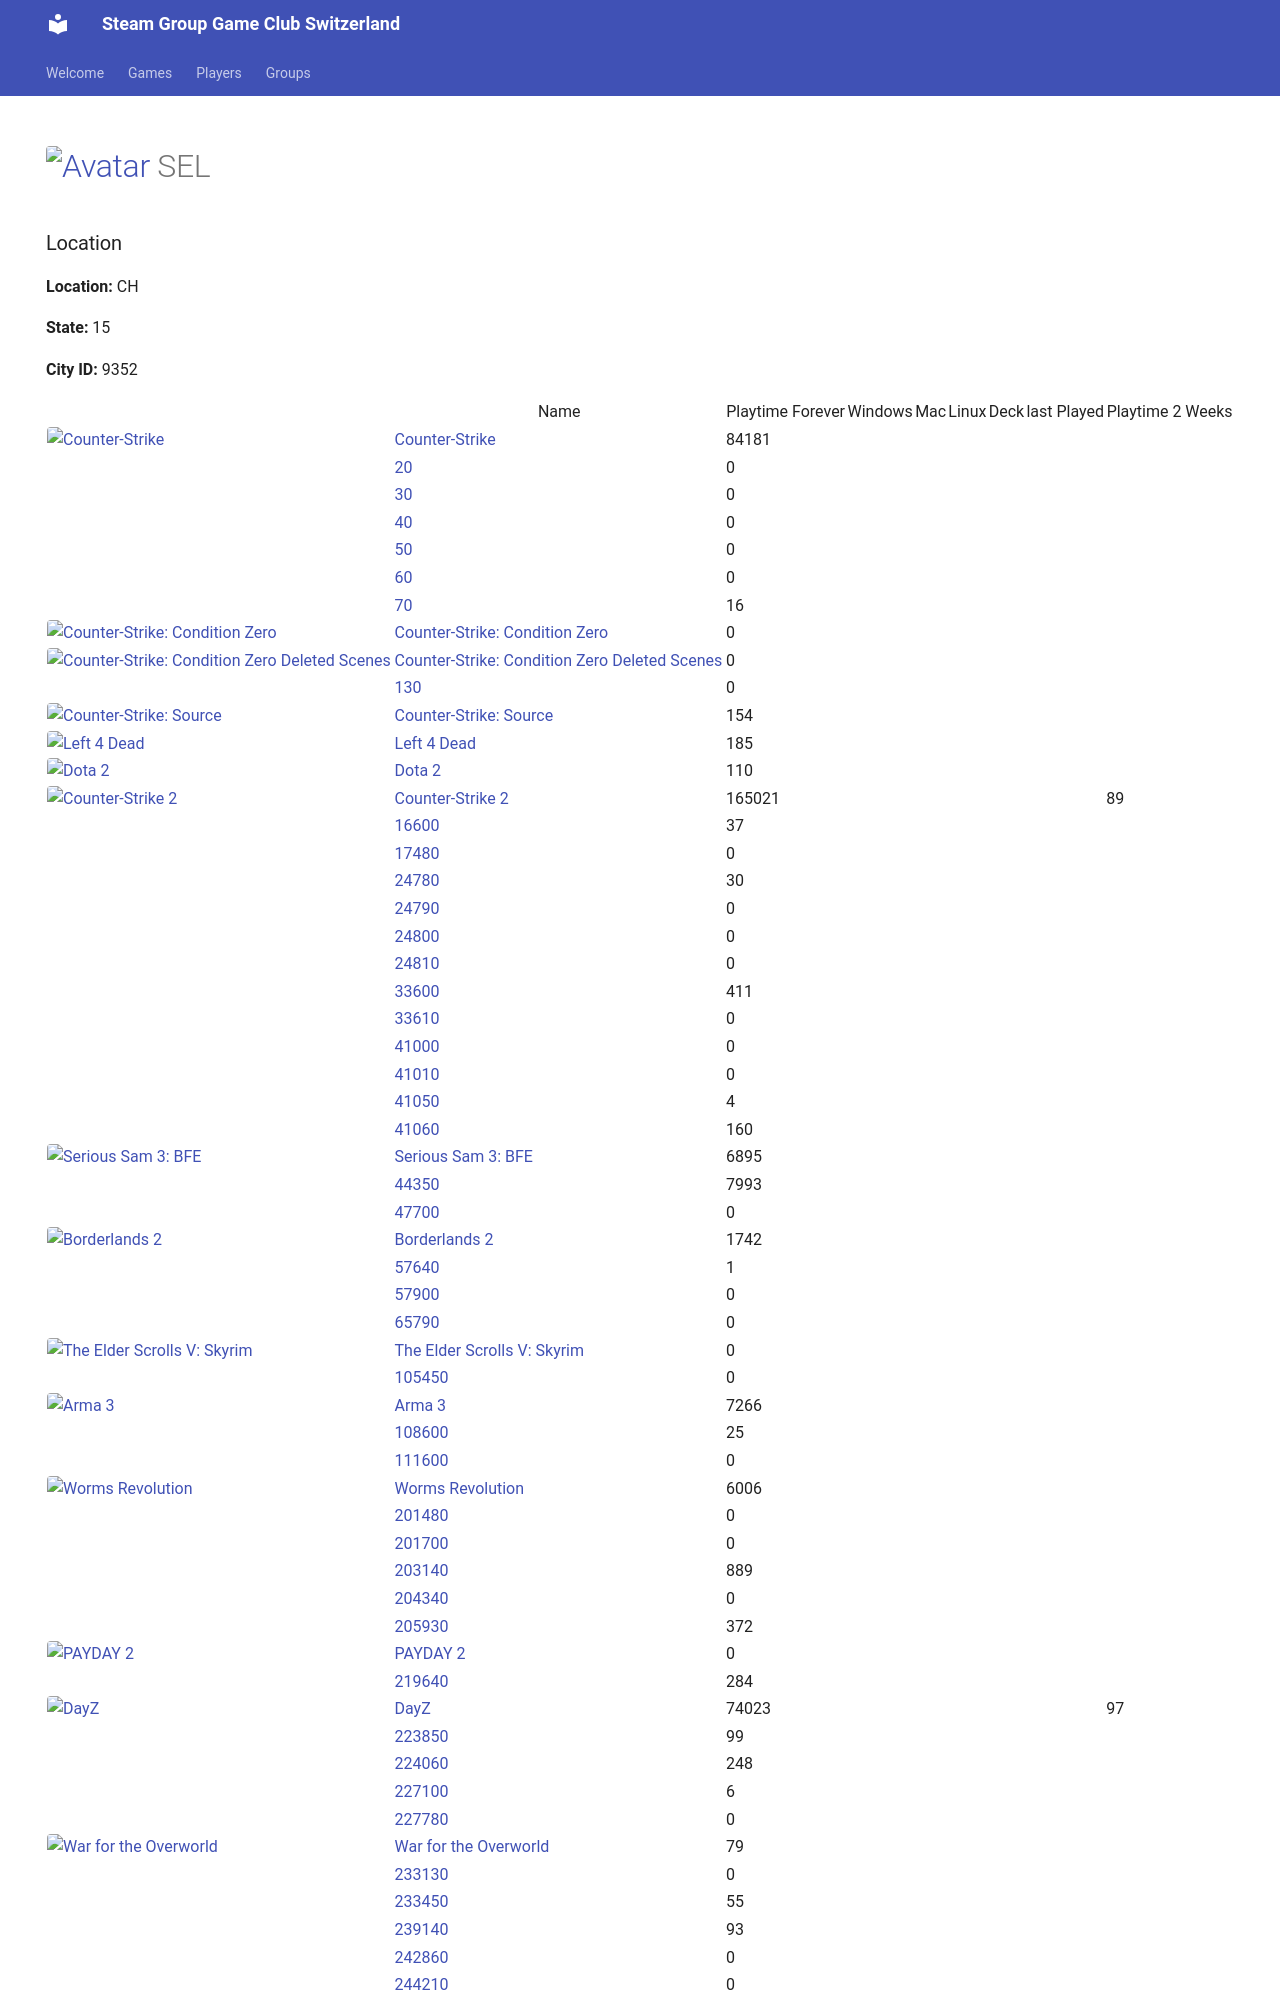

repository: Game-Club-Switzerland/steam.gameclub.ch · page: player/76561197963370733/index.html · generator: mkdocs

---
hide:
  - navigation
  - toc
---
# <a href="https://steamcommunity.com/id/BGCSEL/" target="_blank"><img src="https://avatars.steamstatic.com/6194fad493f4a82b2a3bc107c4e6c55299290c01_full.jpg" alt="Avatar" style="width:48px;height:48px;border-radius:4px;"></a> SEL
